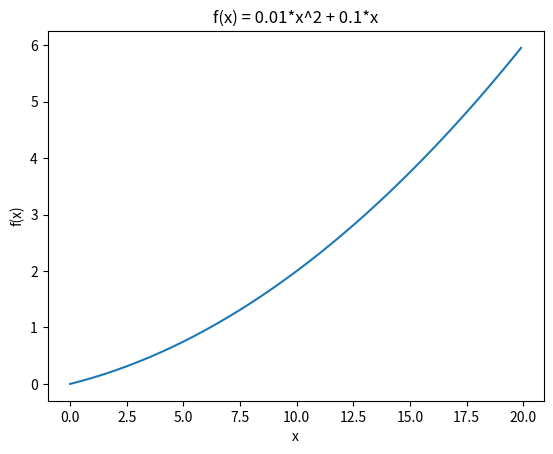

Write the Python code that produced this figure.
import numpy as np
import matplotlib.pyplot as plt


def numerical_diff(f,x):
    h = 1e-4 # 너무 작은 숫자 넣으면 계산 X
    return (f(x+h) - f(x-h)) / (2*h)

# 예시함수
def function_1(x):
    return 0.01*x**2 + 0.1*x

x = np.arange(0,20,0.1)
y = function_1(x)
plt.xlabel("x")
plt.ylabel("f(x)")
plt.title("f(x) = 0.01*x^2 + 0.1*x")
plt.plot(x,y)
plt.show()

print(numerical_diff(function_1,5))
print(numerical_diff(function_1,10))